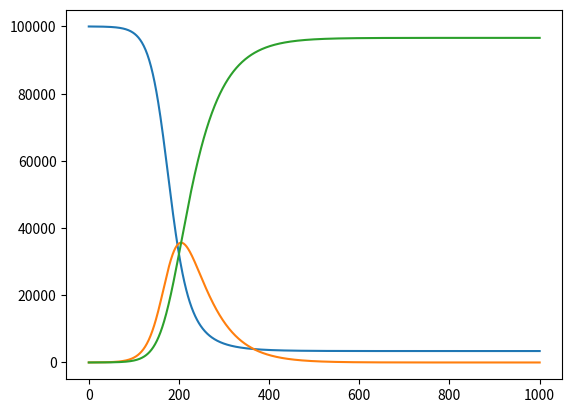

Write the Python code that produced this figure.
# from SIRD2VAR_class import SIRD, SIRD2VAR
import numpy as np
from scipy.integrate import odeint
import copy


class DiseaseModel():
    def __init__(self, initial_conditions, static_parameters, pde, time_delta=None, description=""):
        self.pde = None
        self.solution = None
        self._set_initital_conditions(initial_conditions)
        self._set_static_parameters(static_parameters)
        self._set_time_delta(time_delta)
        self._set_pde_equation(pde)
        self.description = description

    def initialize(self, initial_conditions, static_parameters, time_delta=None):
        # assert self.pde != None, "model has no PDE equations set."
        self.set_new_initial_conditions(initial_conditions)
        self.set_new_static_parameters(static_parameters)
        self._set_time_delta(time_delta)
        self._set_pde_equation(self.pde_equations_str)


    def _set_time_delta(self, time_delta):
        # TODO if len is 3 middle time is t_intro
        # TODO assert length
        if time_delta == None:
            time_delta = [0, 365]
            # Warning(" Assuming a time delta of a year in unit time of days: time_delta= [0, 365]") # how does this work?
        if len(time_delta) == 3:
            self.time_intro = time_delta[1]
        self.time_delta = time_delta
        self.start_time = self.time_delta[0]
        self.end_time = self.time_delta[-1]


    def _set_static_parameters(self, static_params_dict):
        self.static_parameters = static_params_dict
        self.static_parameters_keys = []
        self.static_parameters_values = []
        
        for key, val in static_params_dict.items():
            self.static_parameters_keys.append(key)
            self.static_parameters_values.append(val)
            setattr(self, key, val)

        self.static_parameters_values = np.array(self.static_parameters_values)

    def set_new_static_parameters(self, new_static_parameters):
        assert set(self.static_parameters_keys) == set(new_static_parameters.keys()), "new parameter names does not fit with the model.."
        self._set_static_parameters(new_static_parameters)

    def set_new_initial_conditions(self, new_initial_condtions):
        assert set(self.initial_conditions_keys) == set(new_initial_condtions.keys()), "new initial condition names does not fit with the model.."
        self._set_initital_conditions(new_initial_condtions)

    def _set_initital_conditions(self, initial_conditions_dict):
        self.initial_conditions = initial_conditions_dict
        self.initial_conditions_keys = []
        self.initial_conditions_values = []

        for key, val in initial_conditions_dict.items():
            # if key != "N":
            self.initial_conditions_keys.append(key)
            self.initial_conditions_values.append(val)
            setattr(self, key, val)
        
        self.initial_conditions_values = np.array(self.initial_conditions_values)
        self.N = np.sum(self.initial_conditions_values) # beware of noise here

    def _set_final_conditions(self):
        self.final_conditions_vals = self.solution[-1, :]
        # self.final_conditions = np.r_[self.N, self.final_conditions_vals]
        # self.final_conditions_dict = dict(zip(['N']+self.initial_conditions_keys,  self.final_conditions))
        self.final_conditions_dict = dict(zip(self.initial_conditions_keys,  self.final_conditions_vals))
        
    def get_final_condition_dict(self):
        self._set_final_conditions()
        return self.final_conditions_dict

    def _set_pde_equation(self, pde_eq_as_str_list):
        self.pde_equations_str = pde_eq_as_str_list
        if all(~np.isnan(self.static_parameters_values)) and all(~np.isnan(self.initial_conditions_values)):
            def vectorfield(w, t, p):
                for (key, w_) in zip(self.initial_conditions_keys , w):
                    string = key +"="+ str(w_)
                    exec(string)
                for (key, p_) in zip(self.static_parameters_keys , p):
                    string = key +"="+ str(p_)
                    exec(string)
                N = self.N
                f = []
                for equation in pde_eq_as_str_list:
                    f.append(eval(equation))
                return f
            setattr(self, "pde", vectorfield)

    def simulate(self, time_delta=None, numpoints=None):
        # assert self.pde != None , "PDE has not been setup!"
        assert any(~np.isnan(self.static_parameters_values)), "Static parameters have not been setup! Do this with model.initialize(initial_conditons, static_parameters)"
        assert any(~np.isnan(self.initial_conditions_values)), "Initial conditions have not been setup! Do this with initialize(initial_conditons, static_parameters)"

        if time_delta is None:
            starttime = self.start_time
            stoptime = self.end_time
        else:
            starttime = time_delta[0]
            stoptime = time_delta[1]

        # stoptime = stoptime # in days
        if numpoints is None:
            numpoints = stoptime - starttime
            self.t = np.linspace(starttime, stoptime, numpoints+1, endpoint=True)
        else:
            self.t = [stoptime * float(i) / (numpoints - 1) for i in range(numpoints)]

        # Pack up the parameters and initial conditions:
        p = self.static_parameters_values
        w0 = [val for key, val in self.initial_conditions.items() if key != "N" ] # have to ignore N

        # ODE solver parametersq
        abserr = 1.0e-8
        relerr = 1.0e-6
        # Call the ODE solver.
        self.solution = odeint(self.pde, w0, self.t, args=(p,),
                    atol=abserr, rtol=relerr)

        self.end_conditions_vals = self.solution[-1, :]
        self._set_final_conditions()

        return self.t, self.solution

    # def _induce_infected(self, amount):
    #     pass

    # TODO def return solution as SIRD or SIR, use initial letter in each key
    # TODO add noise to simulation!
    # TODO make so that a model can be unrealised/ without parameters such that is defined by its pde, done!

    def __str__(self) -> str:
        print_string = f"\nA Disease Model with description: '{self.description}':\n"

        parameters_string = [f"\t{key} = {val}\n" for key, val in self.static_parameters.items()]
        parameters_string = "".join(parameters_string)
        print_string += f"Parameters:\n{parameters_string}\n"

        groups_string = [f"\t{key} = {val}\n" for key, val in self.initial_conditions.items()]
        groups_string = "".join(groups_string)
        print_string += f"PDE groups and initial conditions:\n{groups_string}\n"
        equations_string = [f"\td{g}/dt = {eq}\n" for g, eq in zip(self.initial_conditions_keys, self.pde_equations_str)]
        equations_string = "".join(equations_string)
        print_string += f"PDE equations:\n {equations_string}"
        # TODO add time to print
        return print_string


class SIR(DiseaseModel):
    """ Predefined model of the standard SIR model with Susceptible, Infection, and Removed, and alpha, beta as static parameters"""
    def __init__(self, initial_conditions=None, static_parameters=None, time_delta=None, description=""):
        description = "The standard SIR model with Susceptible, Infection, and Removed, and alpha, beta as static parameters"
        initial_conditions = {
            "S": np.nan,
            "I": np.nan,
            "R": np.nan,
                             }
        static_parameters = {
            "alpha": np.nan,
            "beta": np.nan,
                            }
        pde = [
            "-(alpha/N) * I*S",
            "(alpha/N)*S*I - beta*I",
            "beta*I ",
            ]
        super().__init__(initial_conditions, static_parameters, pde, time_delta, description)


class SIRD(DiseaseModel):
    """ Predefined model of the SIRD model with Susceptible, Infection, Recovered, and Dead, and alpha, beta, gamma as static parameters"""
    def __init__(self, initial_conditions=None, static_parameters=None, time_delta=None, description=""):
        description = "The standard SIRD model with Susceptible, Infection, and Removed, and alpha, beta, gamma as static parameters"
        initial_conditions = {
            "S": np.nan,
            "I": np.nan,
            "R": np.nan,
            "D": np.nan,
            }
        static_parameters = {
            "alpha": np.nan,
            "beta": np.nan,
            "gamma": np.nan,
            }
        pde = [ 
            "-(alpha/N)*I*S",
            "(alpha/N)*S*I - beta*I - gamma*I",
            "beta*I ",
            "gamma*I",
            ]
        super().__init__(initial_conditions, static_parameters, pde, time_delta, description)


class SIRDIm(DiseaseModel):
    """ Predefined model with Susceptible, Infection, Recovered,  Dead and Immunity Factor and alpha, beta, gamma, kappa as static parameters"""
    def __init__(self, initial_conditions=None, static_parameters=None, time_delta=None, description=""):
        description = "A model that simulates continous reinfection and natural herd immunity as a factor of the amount of recovered"
        initial_conditions = {
            "S": np.nan,
            "I": np.nan,
            "R": np.nan,
            "D": np.nan,
            "Im": np.nan, # should be between 0 and 1
            }
        static_parameters = {
            "alpha": np.nan,
            "beta": np.nan,
            "gamma": np.nan,
            "kappa": np.nan,
            }
        pde = [ 
            "-(alpha/N)*I*(S)",
            "(alpha/N)*(S)*I + (alpha/N)*(1 - Im)*(R-D)*I - beta*I - gamma*I",
            "beta*I - (alpha/N)*(1 - Im)*(R-D)*I ",
            "gamma*I",
            "kappa*beta*I/N - Im*0.005"
            ]
        super().__init__(initial_conditions, static_parameters, pde, time_delta, description)


class SIRD2Var(DiseaseModel):
    """ Predefined model with Susceptible, Infection, Recovered,  Dead and Immunity Factor and alpha, beta, gamma, kappa as static parameters"""
    def __init__(self, initial_conditions=None, static_parameters=None, time_delta=None, description="", var2_n_introduced_infected=None):
        description = "A model that simulates two concurrent diseases and natural herd immunity as a factor of the amount of recovered for each variant"
        initial_conditions = {
            "S": np.nan,
            "Ia": np.nan,
            "Ib": np.nan,
            "Ra": np.nan,
            "Rb": np.nan,
            "D": np.nan,
            "Im_a": np.nan, # should be between 0 and 1
            "Im_b": np.nan, # should be between 0 and 1
            }
        static_parameters = {
            "alpha_a": np.nan,
            "alpha_b": np.nan,
            "beta_a": np.nan,
            "beta_b": np.nan,
            "gamma_a": np.nan,
            "gamma_b": np.nan,
            "kappa_a": np.nan,
            "kappa_b": np.nan,
            }
        pde = [ 
            "-(alpha_a/N)*Ia*S  -(alpha_b/N)*Ib*S",
            "(alpha_a/N)*S*Ia + (alpha_a/N)*(1 - Im_a)*(Ra + Rb - D)*Ia - beta_a*Ia - gamma_a*Ia",
            "(alpha_b/N)*S*Ib + (alpha_b/N)*(1 - Im_b)*(Ra + Rb - D)*Ib - beta_b*Ib - gamma_b*Ib",
            "beta_a*Ia - (alpha_a/N)*(1 - (Im_a))*(Ra)*(Ia) - (alpha_b/N)*(1 - (Im_b))*(Ra)*(Ib)",
            "beta_b*Ib - (alpha_a/N)*(1 - (Im_a))*(Rb)*(Ia) - (alpha_b/N)*(1 - (Im_b))*(Rb)*(Ib)",
            "gamma_a*Ia + gamma_b*Ib",
            "kappa_a*beta_a*Ia/N",
            "kappa_b*beta_b*Ib/N",
            ]

        self.var2_n_introduced_infected = var2_n_introduced_infected

        self.var1 = DiseaseModel(initial_conditions, static_parameters, pde, time_delta, description)
        self.var2 = DiseaseModel(initial_conditions, static_parameters, pde, time_delta, description)
        
        super().__init__(initial_conditions, static_parameters, pde, time_delta, description)

    def simulate(self, numpoints=None, var2_n_introduced_infected=1):
        if len(self.time_delta) == 2:
            s = self.time_delta[0]
            t = s
            e = self.time_delta[1]
        else:
            s = self.time_delta[0]
            t = self.time_delta[1]
            e = self.time_delta[2]

        self.var1.simulate(time_delta=[s, t], numpoints=numpoints)
        self.final_conditions_t = self.var1.get_final_condition_dict()
        if self.var2_n_introduced_infected == None:
            self.var2_n_introduced_infected = var2_n_introduced_infected
        self._induce_infected(self.var2_n_introduced_infected)
        self.var2.set_new_initial_conditions(self.final_conditions_t)
        self.var2.simulate(time_delta=[t, e], numpoints=numpoints)

        # calculate combined output

        self.t = np.hstack([self.var1.t, self.var2.t])
        combined_model = np.vstack([self.var1.solution, self.var2.solution])
        self.solution = combined_model
        return self.t, self.solution

    def initialize(self, initial_conditions, static_parameters, time_delta=None):
        super().initialize(initial_conditions, static_parameters, time_delta)
        self.var1.initialize(initial_conditions, static_parameters, time_delta)
        self.var2.initialize(initial_conditions, static_parameters, time_delta)


    def _induce_infected(self, amount):
        self.final_conditions_t['S'] -= amount
        self.final_conditions_t['Ib'] += amount
        

    


class GeneralModelSolver:
    "Sets up a dummy of the model and simulates it by the given parameters"
    def __init__(self, disease_model: DiseaseModel):
        self.disease_model = disease_model

        
    def __call__(self, *args,  **kwargs):
        # TODO check that params and conditons fit the diseaseModel
        # TODO use initial conditions of supplied model instance

        if not kwargs:
            # print(len(args), len(self.disease_model.static_parameters_keys))
            assert len(args) == len(self.disease_model.static_parameters_keys), f"Number of input parameters does not fit with model, should be {len(self.disease_model.static_parameters_keys)}."
            kwargs = dict(zip(self.disease_model.static_parameters_keys, args))
        else:
            set1 = set(kwargs.keys())
            set2 = set(self.disease_model.static_parameters_keys)
            # print(set1 == set2)
            assert set1 == set2, f"Parameters entered to solver does not fit with given model. Parameters are {self.disease_model.static_parameters_keys}"

        dummy_model = copy.deepcopy(self.disease_model)
        dummy_model.set_new_static_parameters(kwargs)

        t, sol = dummy_model.simulate()

        return t, sol

    


if __name__ == "__main__":
    "Test functions by creating simple SIR model and testing it with GeneralSolver"
    import matplotlib.pyplot as plt

    pde = [ "-(alpha/N) * I*S",
            "(alpha/N)*S*I - beta*I - gamma*I",
            "beta*I ",
            "gamma*I",
            ]

    static_params = {"alpha": 0.07,
                     "beta": 0.02,
                    #  "gamma": 0.002
                    }

    init_cond = {"S": 100000,
                 "I": 10,
                 "R": 0,
                #  "D": 0,
                }

    #time_delta

    # SIR = DiseaseModel(init_cond, static_params, pde)
    sir = SIR() # init_conditions and static parameters can also be put in here
    solver = GeneralModelSolver(sir) # uses model to solve by new params
    try:
        sir.simulate()
    except:
        pass
    print(sir)
    sir.initialize(init_cond, static_params, time_delta=[0,1000])
    print(sir)

    t_synth, sol_synth = sir.simulate()

    try:
        t, sol = solver(alpha=0.066, beta=0.021, gamma=0.001) # doesn't accept parameters that does not match the model
    except:
        print("didn't work!")

    t, sol = solver(0.066, 0.021) # solver class used here
    t, sol = solver(alpha=0.066, beta=0.021) # solver class used here

    plt.plot(t_synth, sol_synth)
    plt.gca().set_prop_cycle(None)
    # plt.plot(t, sol, '--')
    plt.show()
